Run: headless pygame with SDL's dummy video driver; simulated clock (each Clock.tick advances the game by its frame time, no real sleeping); random seed 0; keys injected as events and as key.get_pressed() state; no mouse input.
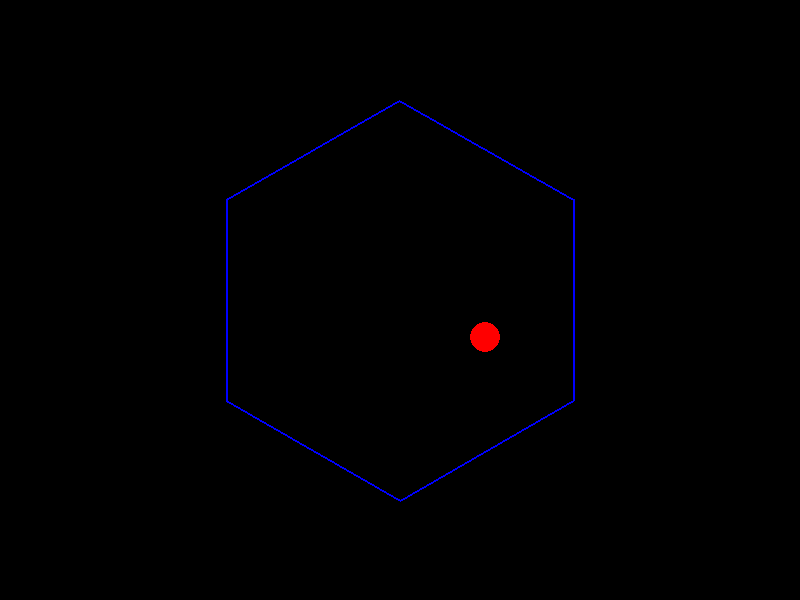
Frame 1 of 4 · flips 1–60 · no input
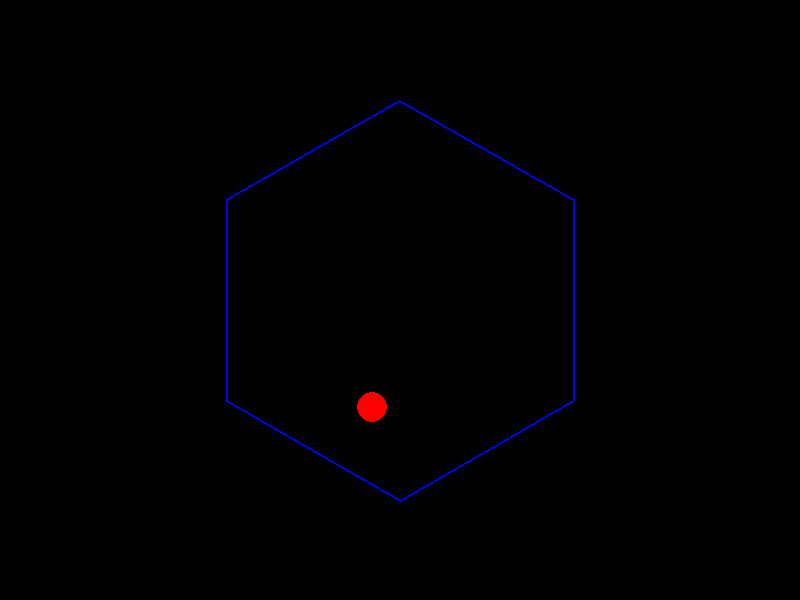
Frame 2 of 4 · flips 61–180 · tapped SPACE, RETURN · held RIGHT (→), D
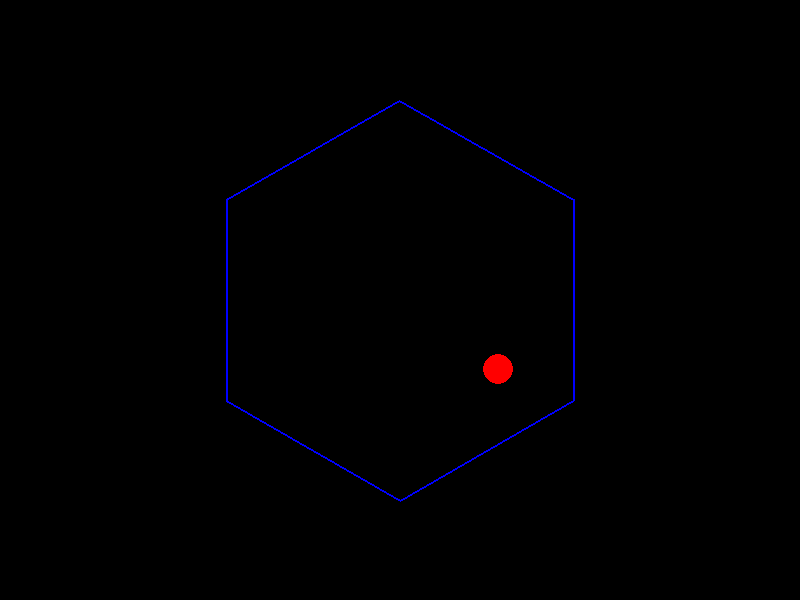
Frame 3 of 4 · flips 181–300 · held DOWN (↓), S
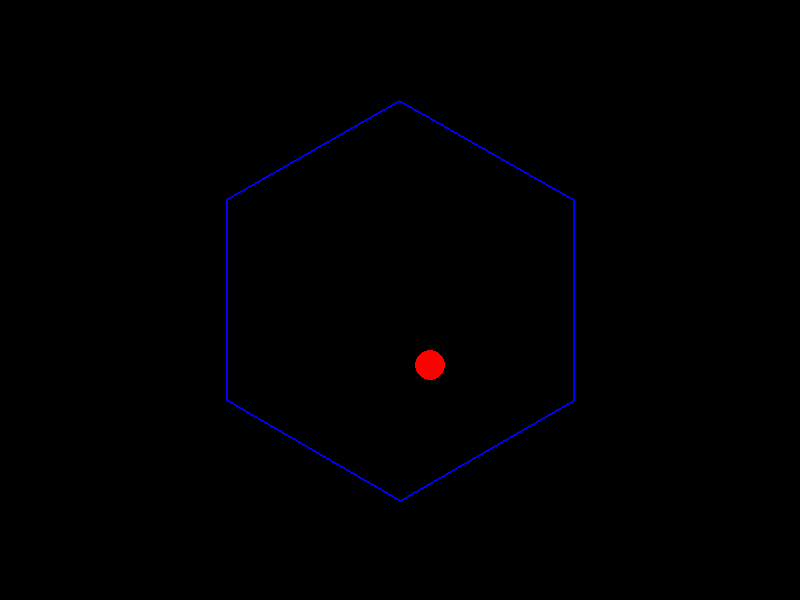
Frame 4 of 4 · flips 301–420 · held LEFT (←), A, UP (↑), W

The pygame program that drew these frames:

import pygame
import sys
import math
from pygame.locals import *

# Initialize pygame
pygame.init()

# Set up the window
WIDTH, HEIGHT = 800, 600
screen = pygame.display.set_mode((WIDTH, HEIGHT))
pygame.display.set_caption('Ball Bouncing Inside a Spinning Hexagon')

# Define colors
WHITE = (255, 255, 255)
BLACK = (0, 0, 0)
RED = (255, 0, 0)
BLUE = (0, 0, 255)

# Set up the clock
clock = pygame.time.Clock()
FPS = 60

# Hexagon properties
hexagon_radius = 200
hexagon_center = (WIDTH // 2, HEIGHT // 2)
hexagon_rotation = 0
rotation_speed = 0.5  # degrees per frame

# Function to calculate hexagon vertices
def get_hexagon_vertices(center, radius, rotation_angle):
    vertices = []
    for i in range(6):
        angle_deg = rotation_angle + i * 60
        angle_rad = math.radians(angle_deg)
        x = center[0] + radius * math.cos(angle_rad)
        y = center[1] + radius * math.sin(angle_rad)
        vertices.append((x, y))
    return vertices

# Ball properties
ball_radius = 15
ball_color = RED
ball_pos = [WIDTH // 2, HEIGHT // 2 - 80]  # Starting off-center
ball_velocity = [3, 4]

# Function to check if ball hits a line segment
def distance_point_to_line(point, line_start, line_end):
    # Vector from line_start to line_end
    line_vec = (line_end[0] - line_start[0], line_end[1] - line_start[1])
    # Vector from line_start to point
    point_vec = (point[0] - line_start[0], point[1] - line_start[1])
    # Length of line
    line_len = math.sqrt(line_vec[0]**2 + line_vec[1]**2)
    # Normalize line_vec
    line_unit_vec = (line_vec[0] / line_len, line_vec[1] / line_len)
    # Project point_vec onto line_unit_vec
    projection_length = point_vec[0] * line_unit_vec[0] + point_vec[1] * line_unit_vec[1]
    # Clamp projection_length to line segment
    if projection_length < 0:
        closest_point = line_start
    elif projection_length > line_len:
        closest_point = line_end
    else:
        closest_point = (
            line_start[0] + line_unit_vec[0] * projection_length,
            line_start[1] + line_unit_vec[1] * projection_length
        )
    
    # Calculate distance from point to closest_point
    distance = math.sqrt(
        (point[0] - closest_point[0])**2 + 
        (point[1] - closest_point[1])**2
    )
    
    return distance, closest_point

def reflect_velocity(velocity, normal):
    # Normalize normal vector
    norm_length = math.sqrt(normal[0]**2 + normal[1]**2)
    unit_normal = (normal[0] / norm_length, normal[1] / norm_length)
    
    # Calculate dot product of velocity and unit normal
    dot_product = velocity[0] * unit_normal[0] + velocity[1] * unit_normal[1]
    
    # Calculate reflection
    reflected_velocity = [
        velocity[0] - 2 * dot_product * unit_normal[0],
        velocity[1] - 2 * dot_product * unit_normal[1]
    ]
    
    return reflected_velocity

# Main game loop
running = True
while running:
    # Handle events
    for event in pygame.event.get():
        if event.type == QUIT:
            running = False
        elif event.type == KEYDOWN:
            if event.key == K_ESCAPE:
                running = False
    
    # Clear the screen
    screen.fill(BLACK)
    
    # Update hexagon rotation
    hexagon_rotation += rotation_speed
    if hexagon_rotation >= 360:
        hexagon_rotation -= 360
    
    # Get current hexagon vertices
    vertices = get_hexagon_vertices(hexagon_center, hexagon_radius, hexagon_rotation)
    
    # Draw the hexagon
    pygame.draw.polygon(screen, BLUE, vertices, 2)
    
    # Update ball position
    next_pos = [ball_pos[0] + ball_velocity[0], ball_pos[1] + ball_velocity[1]]
    
    # Check for collisions with hexagon sides
    collision_detected = False
    for i in range(6):
        start_vertex = vertices[i]
        end_vertex = vertices[(i + 1) % 6]
        
        distance, closest_point = distance_point_to_line(next_pos, start_vertex, end_vertex)
        
        if distance <= ball_radius:
            # Calculate normal vector (perpendicular to the line)
            line_vec = (end_vertex[0] - start_vertex[0], end_vertex[1] - start_vertex[1])
            normal = (-line_vec[1], line_vec[0])  # Perpendicular
            
            # Reflect ball velocity
            ball_velocity = reflect_velocity(ball_velocity, normal)
            
            # Adjust position to avoid getting stuck
            collision_detected = True
            break
    
    # Update ball position
    if not collision_detected:
        ball_pos = next_pos
    
    # Draw the ball
    pygame.draw.circle(screen, ball_color, (int(ball_pos[0]), int(ball_pos[1])), ball_radius)
    
    # Update the display
    pygame.display.flip()
    
    # Cap the frame rate
    clock.tick(FPS)

# Quit
pygame.quit()
sys.exit()
